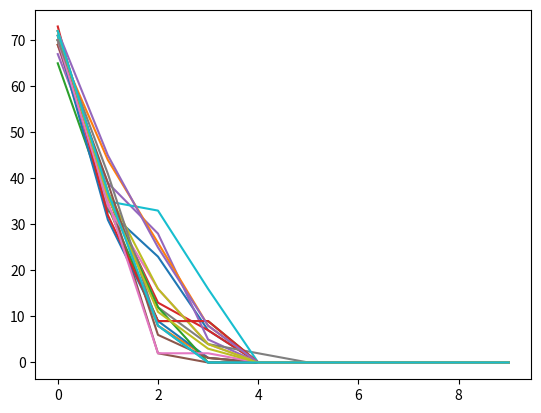
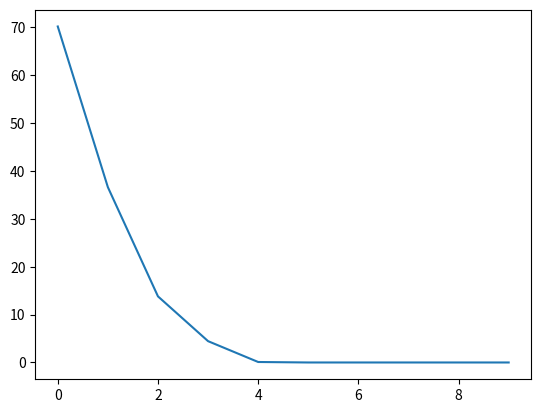

Python code for these plots, in order:
import random
import numpy as np
import matplotlib.pyplot as plt

MIN_GEN = 30
MAX_GEN = 100
MAX_POP = 200000

CROSSING_PROB = 0.8
MUTATION_PROB = 0.1
#CROSSING_COUNT = Npop/5


Npop = 150
Ngen = 50

Nite = Npop * Ngen



def starting_generation(Npop):
    x = np.zeros((Npop, 100))
    for i in range(Npop):
        x[i] = np.random.choice([0,1], 100, p=[0.2, 0.8])
        #x[i] = np.random.randint(2, size=100)
    return x

def function(x):
    sums = np.zeros((len(x)))
    for i in range(len(x)):
        sum = 0
        for j in range (len(x[0])):
            sum += x[i][j]
        sums[i] = sum
    return sums

def selection(x, f, count):
    parents = np.zeros((count, 100))
    indices = np.argpartition(f, count)
    for i in range(count):
        parents[i] = x[indices[i]]
    return parents

def cross(parent1, parent2):
    point = int(random.random() * 100)
    x1 = np.zeros((100))
    x2 = np.zeros((100))
    for i in range(point):
        x1[i] = parent1[i]
        x2[i] = parent2[i]
    for i in range(100-point):
        x1[i] = parent2[point + i]
        x2[i] = parent1[point + i]
    return x1, x2
        

def crossing(parents, prob, Npop):
    cross_number = Npop - len(parents)
    crossover = np.zeros((cross_number, 100))
        
    cross_cnt = 0
    parents_temp = np.zeros((2, 100))
    ind = 0
    while(cross_cnt < cross_number):
        for i in range(len(parents)):
            if(random.random() < prob):
                parents_temp[ind] = parents[i]
                ind = 1 - ind
                if ind == 0:
                    crossover[cross_cnt], \
                    crossover[cross_cnt+1] =\
                    cross(parents_temp[0], parents_temp[1])
                    cross_cnt += 2
                    if(cross_cnt == cross_number):
                        break
    return crossover
                
    
    
    
def mutation(x, prob):
    for i in range(len(x)):
        if(random.random() < prob):
            index = int(random.random()*len(x))
            x[index] = 1-x[index]
    return x
    
def ga(Npop, crossProb, mutationProb):
    Ngen = 10
    minf = 99999
    
    ret = np.zeros((Ngen))
    retC = np.zeros((Ngen))
    
    x = starting_generation(Npop)
    for i in range(Ngen):
        f = function(x)
        if np.min(f) < minf:
            minf = np.min(f)
        #print(i , 'th generation min: ' , minf)
        ret[i] = np.min(f)
        retC[i] = minf
        parents = selection(x, f, int(Npop-Npop/5))
        next_x = crossing(parents, crossProb, Npop)
        next_x = mutation(next_x, mutationProb)
        
        for j in range(len(parents)):
            x[j] = parents[j]
        for j in range(len(next_x)):
            x[len(parents) + j] = next_x[j]
    return ret, retC


plt.figure()
res = np.zeros((20, 10))
resC = np.zeros((20, 10))
for i in range(20):
    res[i], resC[i] = ga(100, 0.8, 0.1)
    plt.plot(np.arange(0, 10, 1), res[i])
    
cMin = np.sum(res, axis=0) / 20
plt.figure()
plt.plot(np.arange(0,10,1), cMin)
